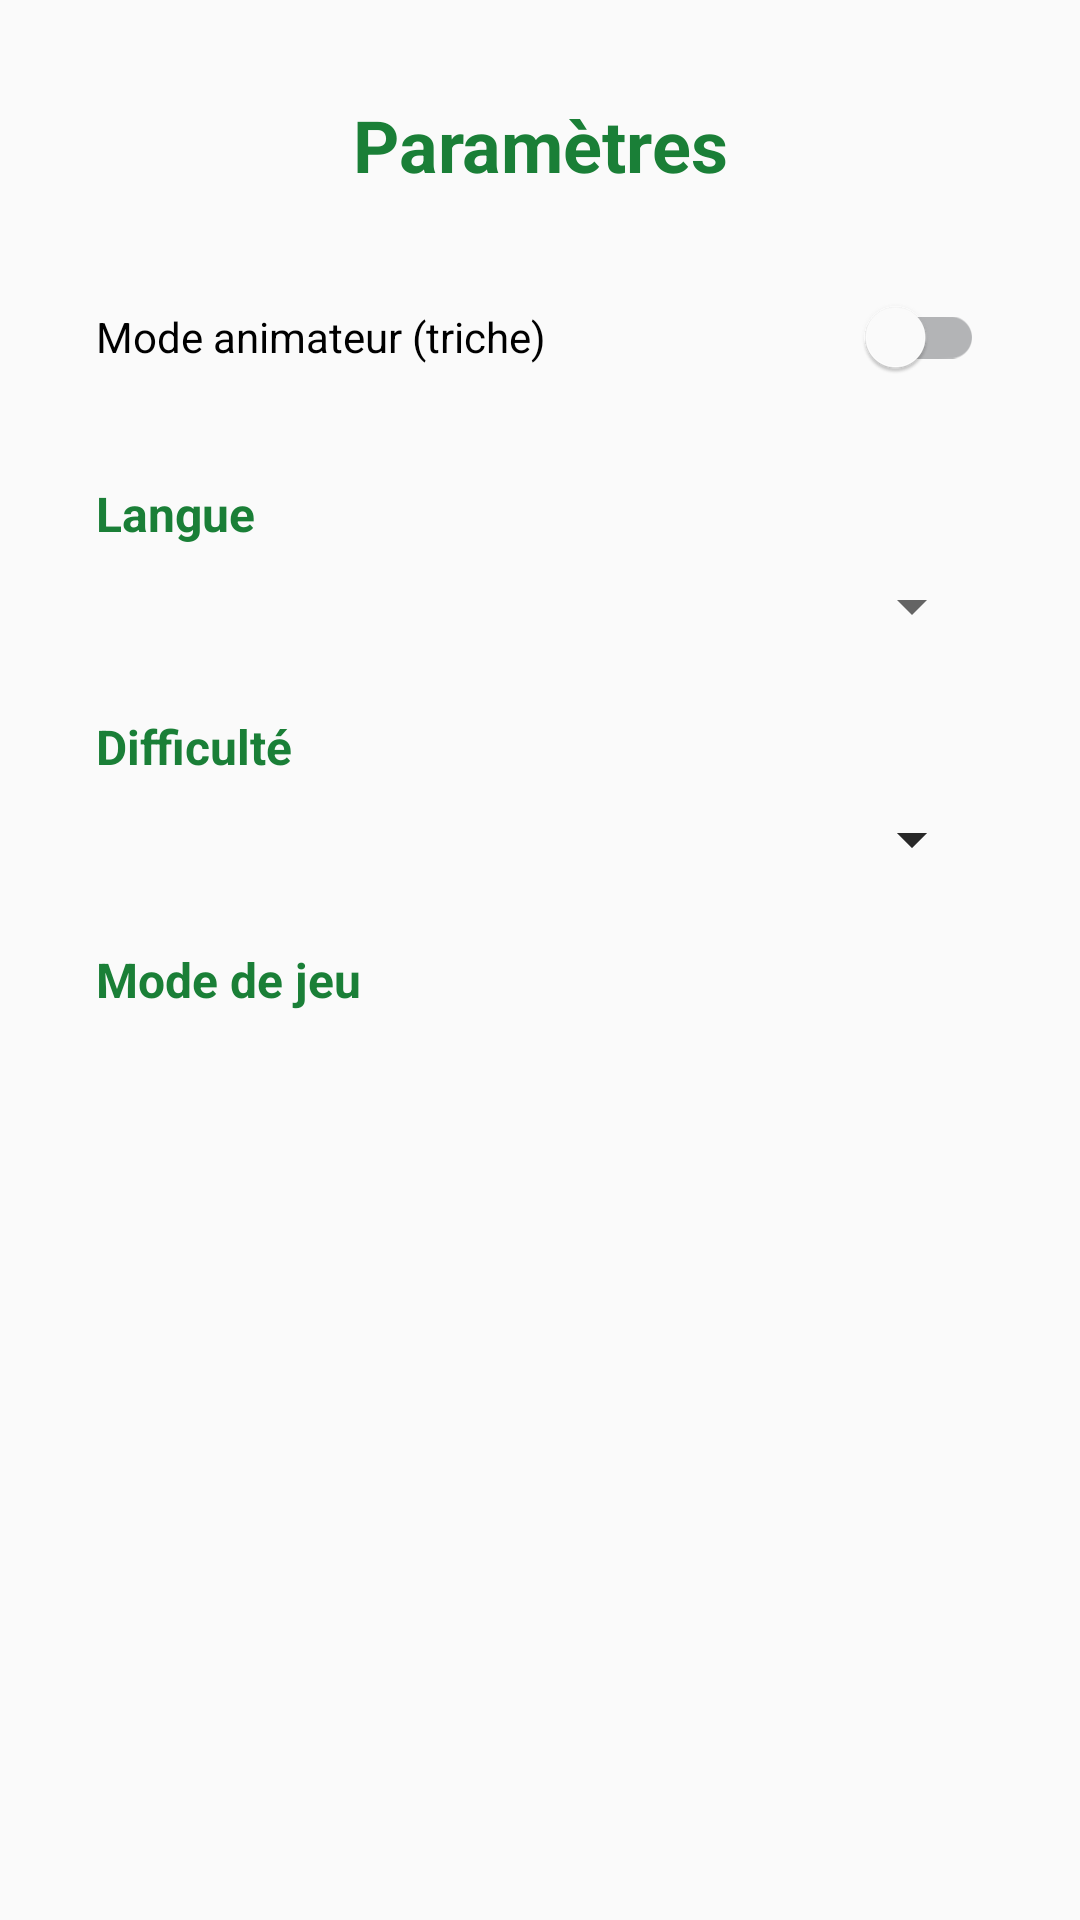

Write the Android layout XML for this screen, with the resource values it uses.
<!-- AndroidManifest.xml: application theme Theme.GeoPlayPlayer -->
<!-- res/layout/fragment_settings.xml -->
<?xml version="1.0" encoding="utf-8"?>
<androidx.constraintlayout.widget.ConstraintLayout
    xmlns:android="http://schemas.android.com/apk/res/android"
    xmlns:app="http://schemas.android.com/apk/res-auto"
    xmlns:tools="http://schemas.android.com/tools"
    android:layout_width="match_parent"
    android:layout_height="match_parent"
    android:padding="16dp"
    tools:context=".ui.SettingsFragment">

    <TextView
        android:id="@+id/tvSettingsTitle"
        android:layout_width="wrap_content"
        android:layout_height="wrap_content"
        android:text="Paramètres"
        android:textSize="24sp"
        android:textStyle="bold"
        android:textColor="@color/colorPrimary"
        app:layout_constraintTop_toTopOf="parent"
        app:layout_constraintStart_toStartOf="parent"
        app:layout_constraintEnd_toEndOf="parent"
        android:layout_marginTop="16dp" />

    <com.google.android.material.switchmaterial.SwitchMaterial
        android:id="@+id/switchCheatMode"
        android:layout_width="0dp"
        android:layout_height="wrap_content"
        android:text="Mode animateur (triche)"
        android:layout_marginTop="24dp"
        android:layout_marginStart="16dp"
        android:layout_marginEnd="16dp"
        app:layout_constraintTop_toBottomOf="@id/tvSettingsTitle"
        app:layout_constraintStart_toStartOf="parent"
        app:layout_constraintEnd_toEndOf="parent" />

    <TextView
        android:id="@+id/tvLanguage"
        android:layout_width="wrap_content"
        android:layout_height="wrap_content"
        android:text="Langue"
        android:textSize="16sp"
        android:textStyle="bold"
        android:textColor="@color/colorPrimary"
        app:layout_constraintTop_toBottomOf="@id/switchCheatMode"
        app:layout_constraintStart_toStartOf="parent"
        android:layout_marginTop="24dp"
        android:layout_marginStart="16dp" />

    <Spinner
        android:id="@+id/spinnerLanguage"
        android:layout_width="0dp"
        android:layout_height="wrap_content"
        android:layout_marginTop="8dp"
        android:layout_marginStart="16dp"
        android:layout_marginEnd="16dp"
        app:layout_constraintTop_toBottomOf="@id/tvLanguage"
        app:layout_constraintStart_toStartOf="parent"
        app:layout_constraintEnd_toEndOf="parent" />

    <TextView
        android:id="@+id/tvDifficulty"
        android:layout_width="wrap_content"
        android:layout_height="wrap_content"
        android:text="Difficulté"
        android:textSize="16sp"
        android:textStyle="bold"
        android:textColor="@color/colorPrimary"
        app:layout_constraintTop_toBottomOf="@id/spinnerLanguage"
        app:layout_constraintStart_toStartOf="parent"
        android:layout_marginTop="24dp"
        android:layout_marginStart="16dp" />

    <Spinner
        android:id="@+id/spinnerDifficulty"
        android:layout_width="0dp"
        android:layout_height="wrap_content"
        android:layout_marginTop="8dp"
        android:layout_marginStart="16dp"
        android:layout_marginEnd="16dp"
        app:layout_constraintTop_toBottomOf="@id/tvDifficulty"
        app:layout_constraintStart_toStartOf="parent"
        app:layout_constraintEnd_toEndOf="parent" />

    <TextView
        android:layout_width="wrap_content"
        android:layout_height="wrap_content"
        android:text="Mode de jeu"
        android:textSize="16sp"
        android:textStyle="bold"
        android:textColor="@color/colorPrimary"
        app:layout_constraintTop_toBottomOf="@id/spinnerDifficulty"
        app:layout_constraintStart_toStartOf="parent"
        android:layout_marginTop="24dp"
        android:layout_marginStart="16dp" />

    <Spinner
        android:id="@+id/spinnerMode"
        android:layout_width="0dp"
        android:layout_height="wrap_content"
        android:layout_marginTop="8dp"
        android:layout_marginStart="16dp"
        android:layout_marginEnd="16dp"
        app:layout_constraintTop_toBottomOf="@id/tvDifficulty"
        app:layout_constraintStart_toStartOf="parent"
        app:layout_constraintEnd_toEndOf="parent" />

</androidx.constraintlayout.widget.ConstraintLayout>
<!-- resources referenced by this layout -->
<resources>
  <color name="colorPrimary">#1a7f37</color>
  <style name="Theme.GeoPlayPlayer" parent="Theme.MaterialComponents.DayNight.DarkActionBar">
          <item name="colorPrimary">@color/colorPrimary</item>
          <item name="colorPrimaryVariant">@color/colorPrimaryDark</item>
          <item name="colorOnPrimary">@color/white</item>
          <item name="colorSecondary">@color/colorSecondary</item>
          <item name="colorSecondaryVariant">@color/colorSecondaryDark</item>
          <item name="colorOnSecondary">@color/black</item>
          <item name="android:colorBackground">@color/colorBackground</item>
          <item name="colorOnBackground">@color/colorOnBackground</item>
          <item name="colorSurface">@color/colorSurface</item>
          <item name="colorOnSurface">@color/colorOnSurface</item>
          <item name="colorError">@color/colorError</item>
          <item name="colorOnError">@color/white</item>
          <item name="android:statusBarColor">?attr/colorPrimaryVariant</item>
          <item name="android:windowLightStatusBar">false</item>
      </style>
  <color name="colorPrimaryDark">#116329</color>
  <color name="white">#ffffff</color>
  <color name="colorSecondary">#5f3dc4</color>
  <color name="colorSecondaryDark">#482ba0</color>
  <color name="black">#000000</color>
  <color name="colorBackground">#fafafa</color>
  <color name="colorOnBackground">#13171c</color>
  <color name="colorSurface">#ffffff</color>
  <color name="colorOnSurface">#13171c</color>
  <color name="colorError">#b42318</color>
</resources>
